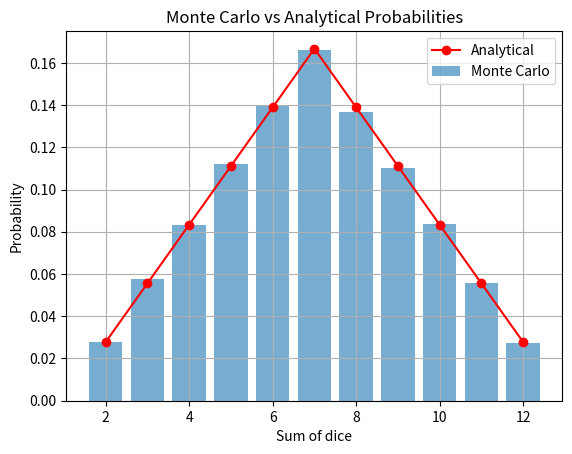

Write the Python code that produced this figure.
import random
from collections import Counter

import matplotlib.pyplot as plt


def monte_carlo_dice_simulation(num_trials=100000):
    sums = []

    for _ in range(num_trials):
        dice1 = random.randint(1, 6)
        dice2 = random.randint(1, 6)
        sums.append(dice1 + dice2)

    counts = Counter(sums)

    probabilities = {total: counts.get(total, 0) / num_trials for total in range(2, 13)}

    return probabilities


# Запуск симуляції
trials = 100_000
mc_probabilities = monte_carlo_dice_simulation(trials)

analytical_probabilities = {
    2: 1 / 36,
    3: 2 / 36,
    4: 3 / 36,
    5: 4 / 36,
    6: 5 / 36,
    7: 6 / 36,
    8: 5 / 36,
    9: 4 / 36,
    10: 3 / 36,
    11: 2 / 36,
    12: 1 / 36,
}

sums = list(mc_probabilities.keys())
mc_values = list(mc_probabilities.values())
an_values = [analytical_probabilities[s] for s in sums]

plt.bar(sums, mc_values, alpha=0.6, label="Monte Carlo")
plt.plot(sums, an_values, marker="o", color="red", label="Analytical")

plt.xlabel("Sum of dice")
plt.ylabel("Probability")
plt.title("Monte Carlo vs Analytical Probabilities")
plt.legend()
plt.grid(True)
plt.show()

# Вивід
print(f"{'Sum':<5}{'Monte Carlo':<15}{'Analytical'}")
for s in range(2, 13):
    print(f"{s:<5}{mc_probabilities[s]:<15.4f}{analytical_probabilities[s]:.4f}")
